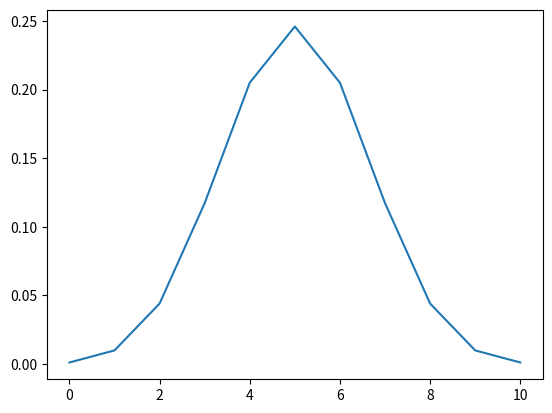

Here is the Python script that generated this plot:
"""
This is all for coins not landing on the sides. It is always assumed that
there is only two possible outcomes.
"""


# import numpy as np
import math as m
import matplotlib.pyplot as plt


def perm_coin_toss(n, d):
    if d < 1:
        a_1 = int(n*d)
        a_2 = n - a_1
    elif type(d) is int:
        a_1 = d
        a_2 = n - a_1
    else:
        raise TypeError

    w = m.factorial(n) / (m.factorial(a_1) * m.factorial(a_2))
    return w

def sum_perm(n):
    sum_w = 0
    for i in range(n+1):
        sum_w += perm_coin_toss(n, i)
    return sum_w


def prob_coin_toss(n, d):
    w = perm_coin_toss(n, d)
    sigma_w = sum_perm(n)
    return w/sigma_w


if __name__ == '__main__':
    N = 10
    D = [d for d in range(N + 1)]
    sum_of_w = sum_perm(N)
    prob = []
    for a in D:
        W = perm_coin_toss(N, a)
        p_a = W / sum_of_w
        prob.append(p_a)

    plt.plot(D, prob)
    plt.show()

    print(sum(prob))

    print(perm_coin_toss(52, 5))
